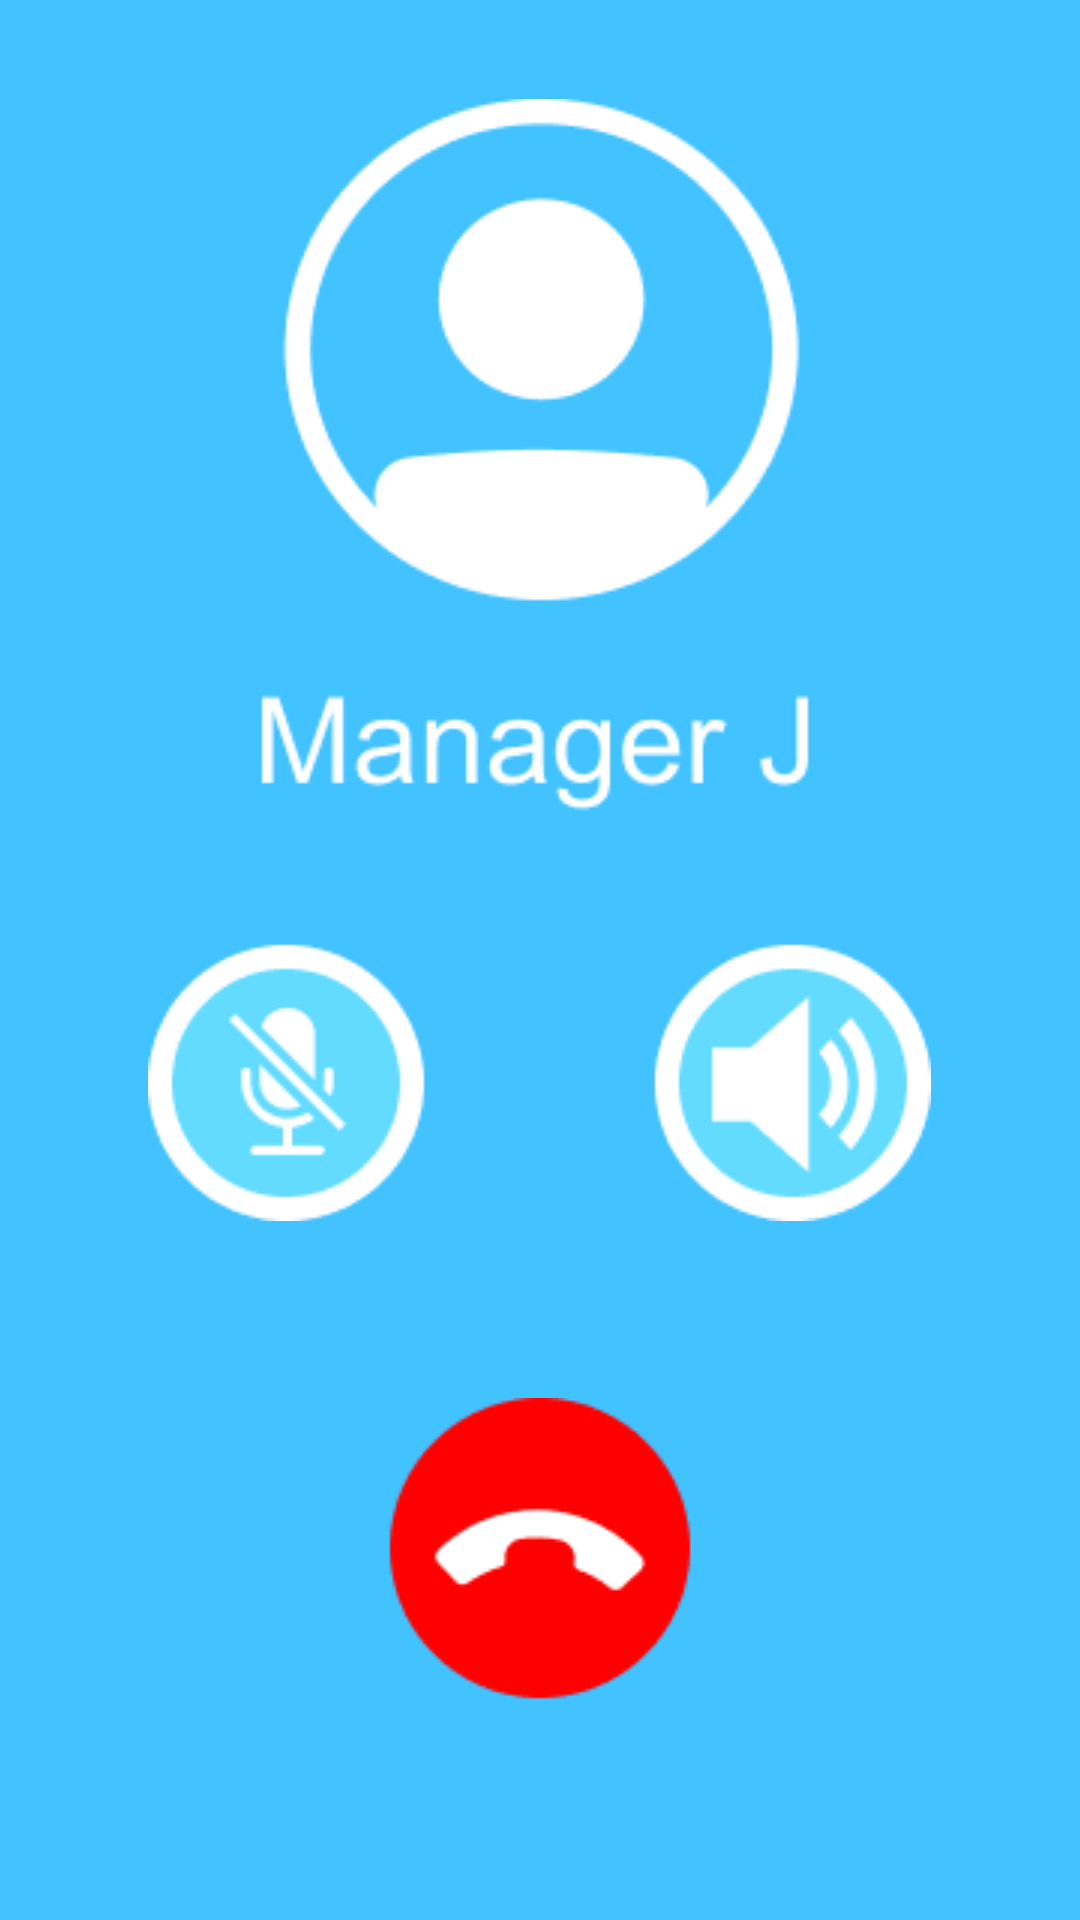

Reconstruct the res/layout file that produces this screen, plus the resources it refers to.
<!-- AndroidManifest.xml: application theme Theme.Schidoll -->
<!-- res/layout/fragment_dial.xml -->
<?xml version="1.0" encoding="utf-8"?>
<FrameLayout xmlns:android="http://schemas.android.com/apk/res/android"
    xmlns:app="http://schemas.android.com/apk/res-auto"
    xmlns:tools="http://schemas.android.com/tools"
    android:layout_width="match_parent"
    android:layout_height="match_parent"
    android:background="#42C2FF"
    tools:context=".DialFragment">

    


    <ImageView
        android:id="@+id/imageView"
        android:layout_gravity="center"
        android:layout_marginBottom="100dp"
        android:layout_width="wrap_content"
        android:layout_height="wrap_content"
        android:src="@drawable/managerdialinterface" />

    <ImageButton
        android:id="@+id/endcall"
        android:background="@color/schidol"
        android:layout_gravity="center"
        android:layout_marginTop="200dp"
        android:layout_width="wrap_content"
        android:layout_height="wrap_content"
        android:src="@drawable/endcallicon" />
</FrameLayout>
<!-- resources referenced by this layout -->
<resources>
  <color name="schidol">#42c2ff</color>
  <!-- drawable endcallicon: png bitmap (drawable, 1750 bytes) -->
  <!-- drawable managerdialinterface: png bitmap (drawable, 10467 bytes) -->
  <style name="Theme.Schidoll" parent="Theme.MaterialComponents.DayNight.DarkActionBar">
          
          <item name="colorPrimary">@color/purple_500</item>
          <item name="colorPrimaryVariant">@color/purple_700</item>
          <item name="colorOnPrimary">@color/white</item>
          
          <item name="colorSecondary">@color/teal_200</item>
          <item name="colorSecondaryVariant">@color/teal_700</item>
          <item name="colorOnSecondary">@color/black</item>
          
          
          <item name="android:statusBarColor">@color/schidol</item>
      </style>
  <color name="purple_500">#FF6200EE</color>
  <color name="purple_700">#FF3700B3</color>
  <color name="white">#FFFFFFFF</color>
  <color name="teal_200">#FF03DAC5</color>
  <color name="teal_700">#FF018786</color>
  <color name="black">#FF000000</color>
</resources>
